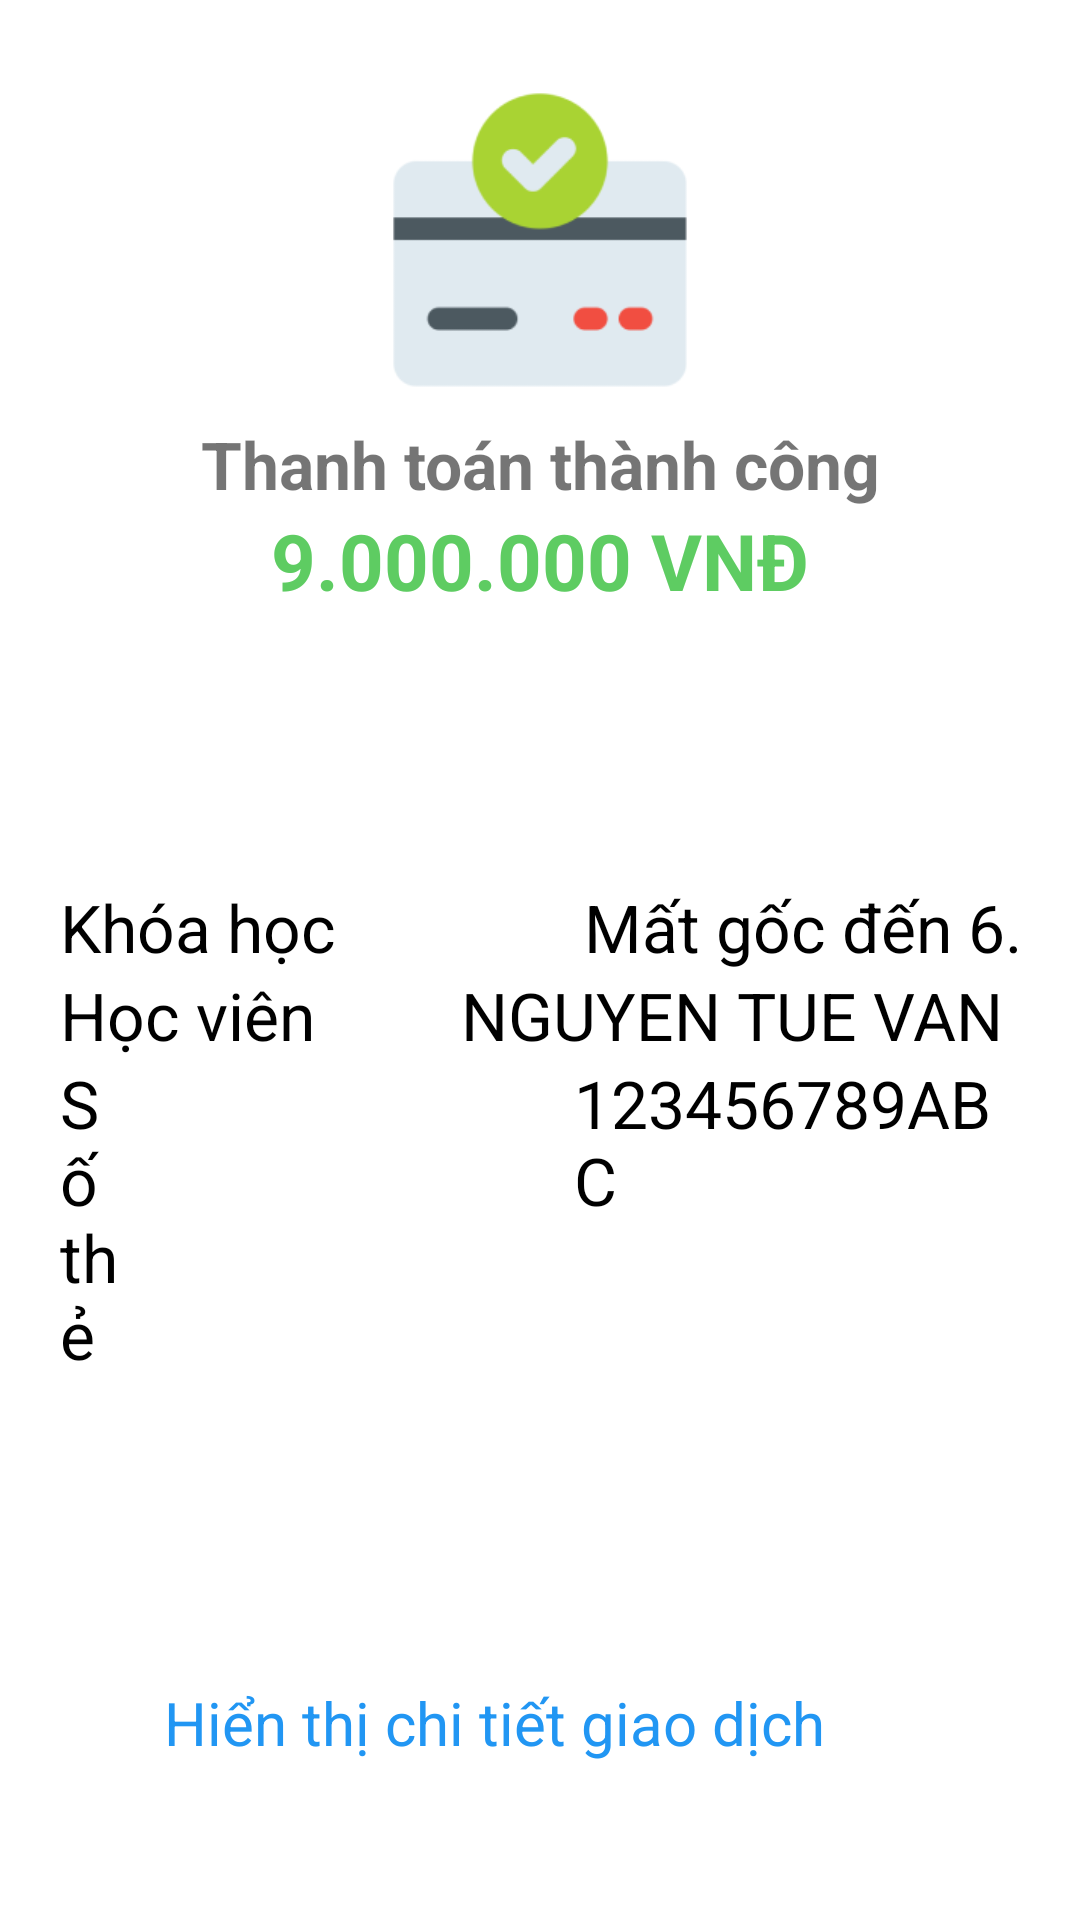

This screen was rendered from an Android layout file. Write that file and the resources it references.
<!-- AndroidManifest.xml: application theme Theme.Nerd -->
<!-- res/layout/activity_thanh_toan_thanh_cong.xml -->
<?xml version="1.0" encoding="utf-8"?>
<LinearLayout xmlns:android="http://schemas.android.com/apk/res/android"
    xmlns:app="http://schemas.android.com/apk/res-auto"
    xmlns:tools="http://schemas.android.com/tools"
    android:layout_width="match_parent"
    android:layout_height="match_parent"
    tools:context=".ThanhToanThanhCong"
    android:orientation="vertical">

    <ImageButton
        android:layout_width="wrap_content"
        android:layout_height="wrap_content"
        android:src="@drawable/ic_baseline_close_24"
        android:backgroundTint="#fff" />

    <ImageView
        android:layout_width="120dp"
        android:layout_height="120dp"
        android:src="@drawable/payment_success"
        android:layout_gravity="center"/>
    <TextView
        android:layout_width="match_parent"
        android:layout_height="wrap_content"
        android:text="Thanh toán thành công"
        android:gravity="center"
        android:textSize="22sp"
        android:textStyle="bold"/>
    <TextView
        android:layout_width="match_parent"
        android:layout_height="wrap_content"
        android:text="9.000.000 VNĐ"
        android:gravity="center"
        android:textSize="26sp"
        android:textStyle="bold"
        android:textColor="#5ECC62"/>

    <LinearLayout
        android:layout_width="match_parent"
        android:layout_height="match_parent"
        android:orientation="vertical"
        android:layout_marginHorizontal="10dp"
        android:layout_marginTop="90dp"
        android:paddingHorizontal="10dp">

        <LinearLayout
            android:layout_width="wrap_content"
            android:layout_height="wrap_content"
            android:orientation="vertical">

            <LinearLayout
                android:layout_width="350dp"
                android:layout_height="wrap_content"
                android:orientation="horizontal"
                android:weightSum="2">

                <TextView
                    android:layout_width="170dp"
                    android:layout_height="wrap_content"
                    android:layout_weight="1"
                    android:text="Khóa học"
                    android:textColor="#000"
                    android:textSize="22sp" />

                <TextView
                    android:layout_width="wrap_content"
                    android:layout_height="wrap_content"
                    android:layout_weight="1"
                    android:text="Mất gốc đến 6.5+"
                    android:textColor="#000"
                    android:textSize="22sp" />

            </LinearLayout>

            <LinearLayout
                android:layout_width="match_parent"
                android:layout_height="wrap_content"
                android:orientation="horizontal"
                android:weightSum="10">

                <TextView
                    android:layout_width="wrap_content"
                    android:layout_height="wrap_content"
                    android:text="Học viên"
                    android:textColor="#000"
                    android:textSize="22sp"
                    android:layout_weight="9"/>

                <TextView
                    android:layout_width="wrap_content"
                    android:layout_height="wrap_content"
                    android:text="NGUYEN TUE VAN"
                    android:textSize="22sp"
                    android:textColor="#000"
                    android:layout_weight="1"
                    />
            </LinearLayout>

            <LinearLayout
                android:layout_width="wrap_content"
                android:layout_height="wrap_content"
                android:orientation="horizontal"
                android:weightSum="10">
                


                <TextView
                    android:layout_width="match_parent"
                    android:layout_height="wrap_content"
                    android:text="Số thẻ"
                    android:textColor="#000"
                    android:textSize="22sp"
                    android:layout_weight="9"/>

                <TextView
                    android:layout_width="wrap_content"
                    android:layout_height="wrap_content"
                    android:text="123456789ABC"
                    android:textSize="22sp"
                    android:textColor="#000"
                    android:paddingLeft="150dp"
                    android:layout_weight="1"/>
            </LinearLayout>


        </LinearLayout>
        <LinearLayout
            android:layout_width="match_parent"
            android:layout_height="wrap_content"
            android:orientation="horizontal"
            android:layout_marginHorizontal="10dp"
            android:layout_marginTop="100dp"
            android:gravity="center">

            <TextView
                android:layout_width="wrap_content"
                android:layout_height="wrap_content"
                android:text="Hiển thị chi tiết giao dịch"
                android:textSize="20sp"
                android:textColor="#2196F3"
                android:layout_gravity="center"/>
            <ImageButton
                android:id="@+id/imbtn_DetailedPayment"
                android:layout_width="30dp"
                android:layout_height="30dp"
                android:src="@drawable/ic_baseline_chevron_right_24"
                android:backgroundTint="#fff" />

        </LinearLayout>
            12

    </LinearLayout>


</LinearLayout>
<!-- resources referenced by this layout -->
<resources>
  <!-- drawable payment_success: png bitmap (drawable-v24, 5486 bytes) -->
  <style name="Theme.Nerd" parent="Theme.MaterialComponents.DayNight.DarkActionBar">
          
          <item name="colorPrimary">@color/purple_500</item>
          <item name="colorPrimaryVariant">@color/purple_700</item>
          <item name="colorOnPrimary">@color/white</item>
          
          <item name="colorSecondary">@color/teal_200</item>
          <item name="colorSecondaryVariant">@color/teal_700</item>
          <item name="colorOnSecondary">@color/black</item>
          
          <item name="android:statusBarColor" tools:targetApi="l">?attr/colorPrimaryVariant</item>
          
      </style>
  <color name="purple_500">#FF6200EE</color>
  <color name="purple_700">#FF3700B3</color>
  <color name="white">#FFFFFFFF</color>
  <color name="teal_200">#FF03DAC5</color>
  <color name="teal_700">#FF018786</color>
  <color name="black">#FF000000</color>
</resources>
